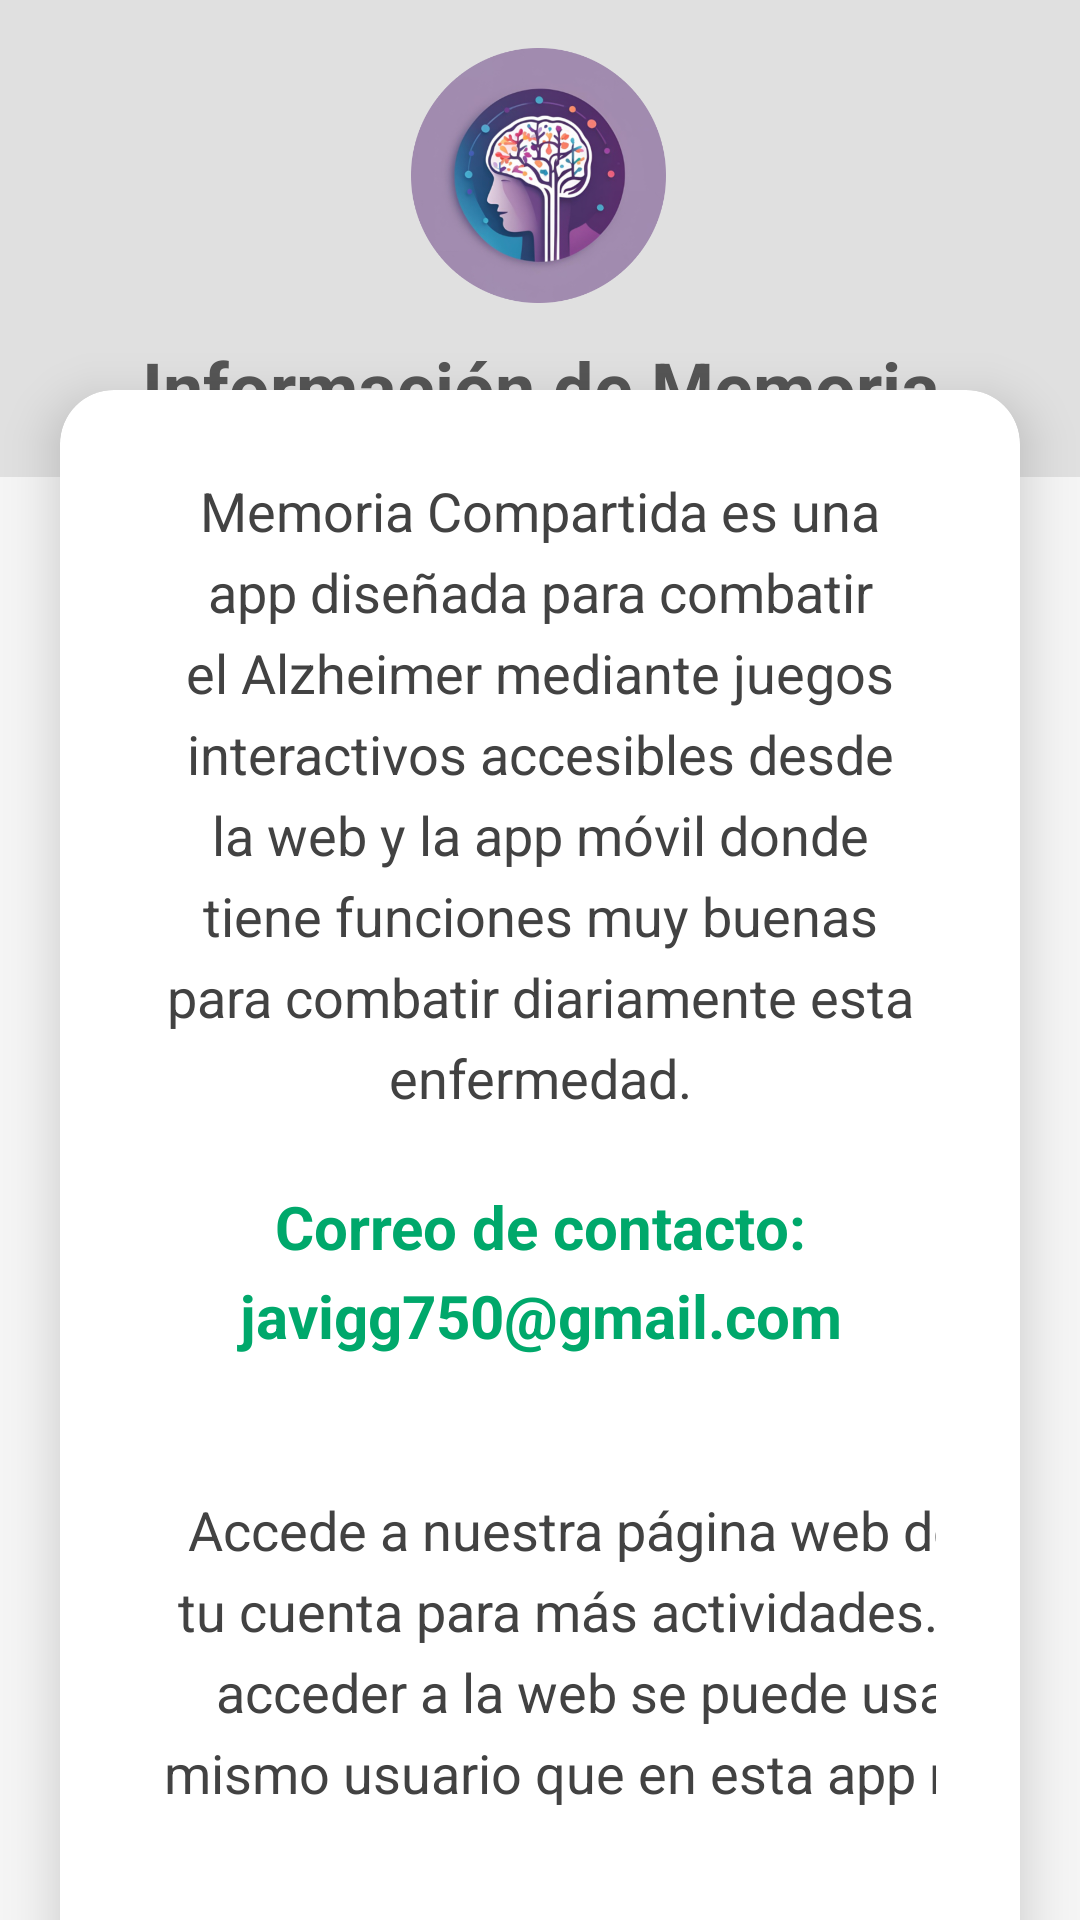

Reconstruct the res/layout file that produces this screen, plus the resources it refers to.
<!-- AndroidManifest.xml: application theme Theme.ProyectoFinal_JavierGarrido -->
<!-- res/layout/activity_informacion.xml -->
<?xml version="1.0" encoding="utf-8"?>
<androidx.constraintlayout.widget.ConstraintLayout xmlns:android="http://schemas.android.com/apk/res/android"
    xmlns:app="http://schemas.android.com/apk/res-auto"
    xmlns:tools="http://schemas.android.com/tools"
    android:layout_width="match_parent"
    android:layout_height="match_parent"
    android:background="#F5F5F5">

    <View
        android:id="@+id/topBackground"
        android:layout_width="413dp"
        android:layout_height="159dp"
        android:background="#E0E0E0"
        app:layout_constraintEnd_toEndOf="parent"
        app:layout_constraintStart_toStartOf="parent"
        app:layout_constraintTop_toTopOf="parent" />

    <ImageView
        android:id="@+id/logo"
        android:layout_width="103dp"
        android:layout_height="85dp"
        android:layout_marginTop="16dp"
        android:contentDescription="Logo"
        android:src="@drawable/logomejoradomodified"
        app:layout_constraintEnd_toEndOf="parent"
        app:layout_constraintHorizontal_bias="0.498"
        app:layout_constraintStart_toStartOf="parent"
        app:layout_constraintTop_toTopOf="parent" />

    <TextView
        android:id="@+id/title"
        android:layout_width="368dp"
        android:layout_height="35dp"
        android:text="Información de Memoria Compartida"
        android:textAlignment="center"
        android:textColor="#555555"
        android:textSize="24sp"
        android:textStyle="bold"
        app:layout_constraintBottom_toBottomOf="@+id/topBackground"
        app:layout_constraintEnd_toEndOf="parent"
        app:layout_constraintStart_toStartOf="parent"
        app:layout_constraintTop_toBottomOf="@+id/logo" />

    <androidx.cardview.widget.CardView
        android:id="@+id/cardContainer"
        android:layout_width="0dp"
        android:layout_height="wrap_content"
        android:layout_margin="20dp"
        app:cardBackgroundColor="#FFFFFF"
        app:cardCornerRadius="18dp"
        app:cardElevation="10dp"
        app:layout_constraintBottom_toBottomOf="parent"
        app:layout_constraintEnd_toEndOf="parent"
        app:layout_constraintStart_toStartOf="parent"
        app:layout_constraintTop_toBottomOf="@id/topBackground">

        <LinearLayout
            android:layout_width="match_parent"
            android:layout_height="wrap_content"
            android:orientation="vertical"
            android:padding="28dp">

            <TextView
                android:id="@+id/tv_app_description"
                android:layout_width="match_parent"
                android:layout_height="wrap_content"
                android:layout_marginBottom="24dp"
                android:gravity="center"
                android:lineSpacingExtra="6dp"
                android:text="Memoria Compartida es una app diseñada para combatir el Alzheimer mediante juegos interactivos accesibles desde la web y la app móvil donde tiene funciones muy buenas para combatir diariamente esta enfermedad."
                android:textColor="#424242"
                android:textSize="18sp" />

            <TextView
                android:id="@+id/tv_contact_email"
                android:layout_width="match_parent"
                android:layout_height="wrap_content"
                android:layout_marginBottom="24dp"
                android:gravity="center"
                android:lineSpacingExtra="6dp"
                android:text="Correo de contacto: javigg750@gmail.com"
                android:textColor="#00A86B"
                android:textSize="20sp"
                android:textStyle="bold" />

            <TextView
                android:id="@+id/tv_website"
                android:layout_width="316dp"
                android:layout_height="149dp"
                android:layout_marginBottom="16dp"
                android:gravity="center"
                android:lineSpacingExtra="6dp"
                android:text="Accede a nuestra página web desde tu cuenta para más actividades. Para acceder a la web se puede usar el mismo usuario que en esta app movil."
                android:textColor="#424242"
                android:textSize="18sp" />
        </LinearLayout>
    </androidx.cardview.widget.CardView>
</androidx.constraintlayout.widget.ConstraintLayout>
<!-- resources referenced by this layout -->
<resources>
  <!-- drawable logomejoradomodified: png bitmap (drawable, 196922 bytes) -->
  <style name="Theme.ProyectoFinal_JavierGarrido" parent="Theme.MaterialComponents.DayNight.DarkActionBar">
          
          <item name="colorPrimary">@color/colorFocused</item>
          <item name="colorPrimaryVariant">@color/menu_background</item>
          <item name="colorOnPrimary">@color/white</item>
          
          <item name="colorSecondary">@color/teal_200</item>
          <item name="colorSecondaryVariant">@color/teal_700</item>
          <item name="colorOnSecondary">@color/black</item>
          
          <item name="android:statusBarColor">@color/teal_200</item>
          
      </style>
  <color name="colorFocused">#81C784</color>
  <color name="menu_background">#555555</color>
  <color name="white">#FFFFFFFF</color>
  <color name="teal_200">#FF03DAC5</color>
  <color name="teal_700">#FF018786</color>
  <color name="black">#FF000000</color>
</resources>
